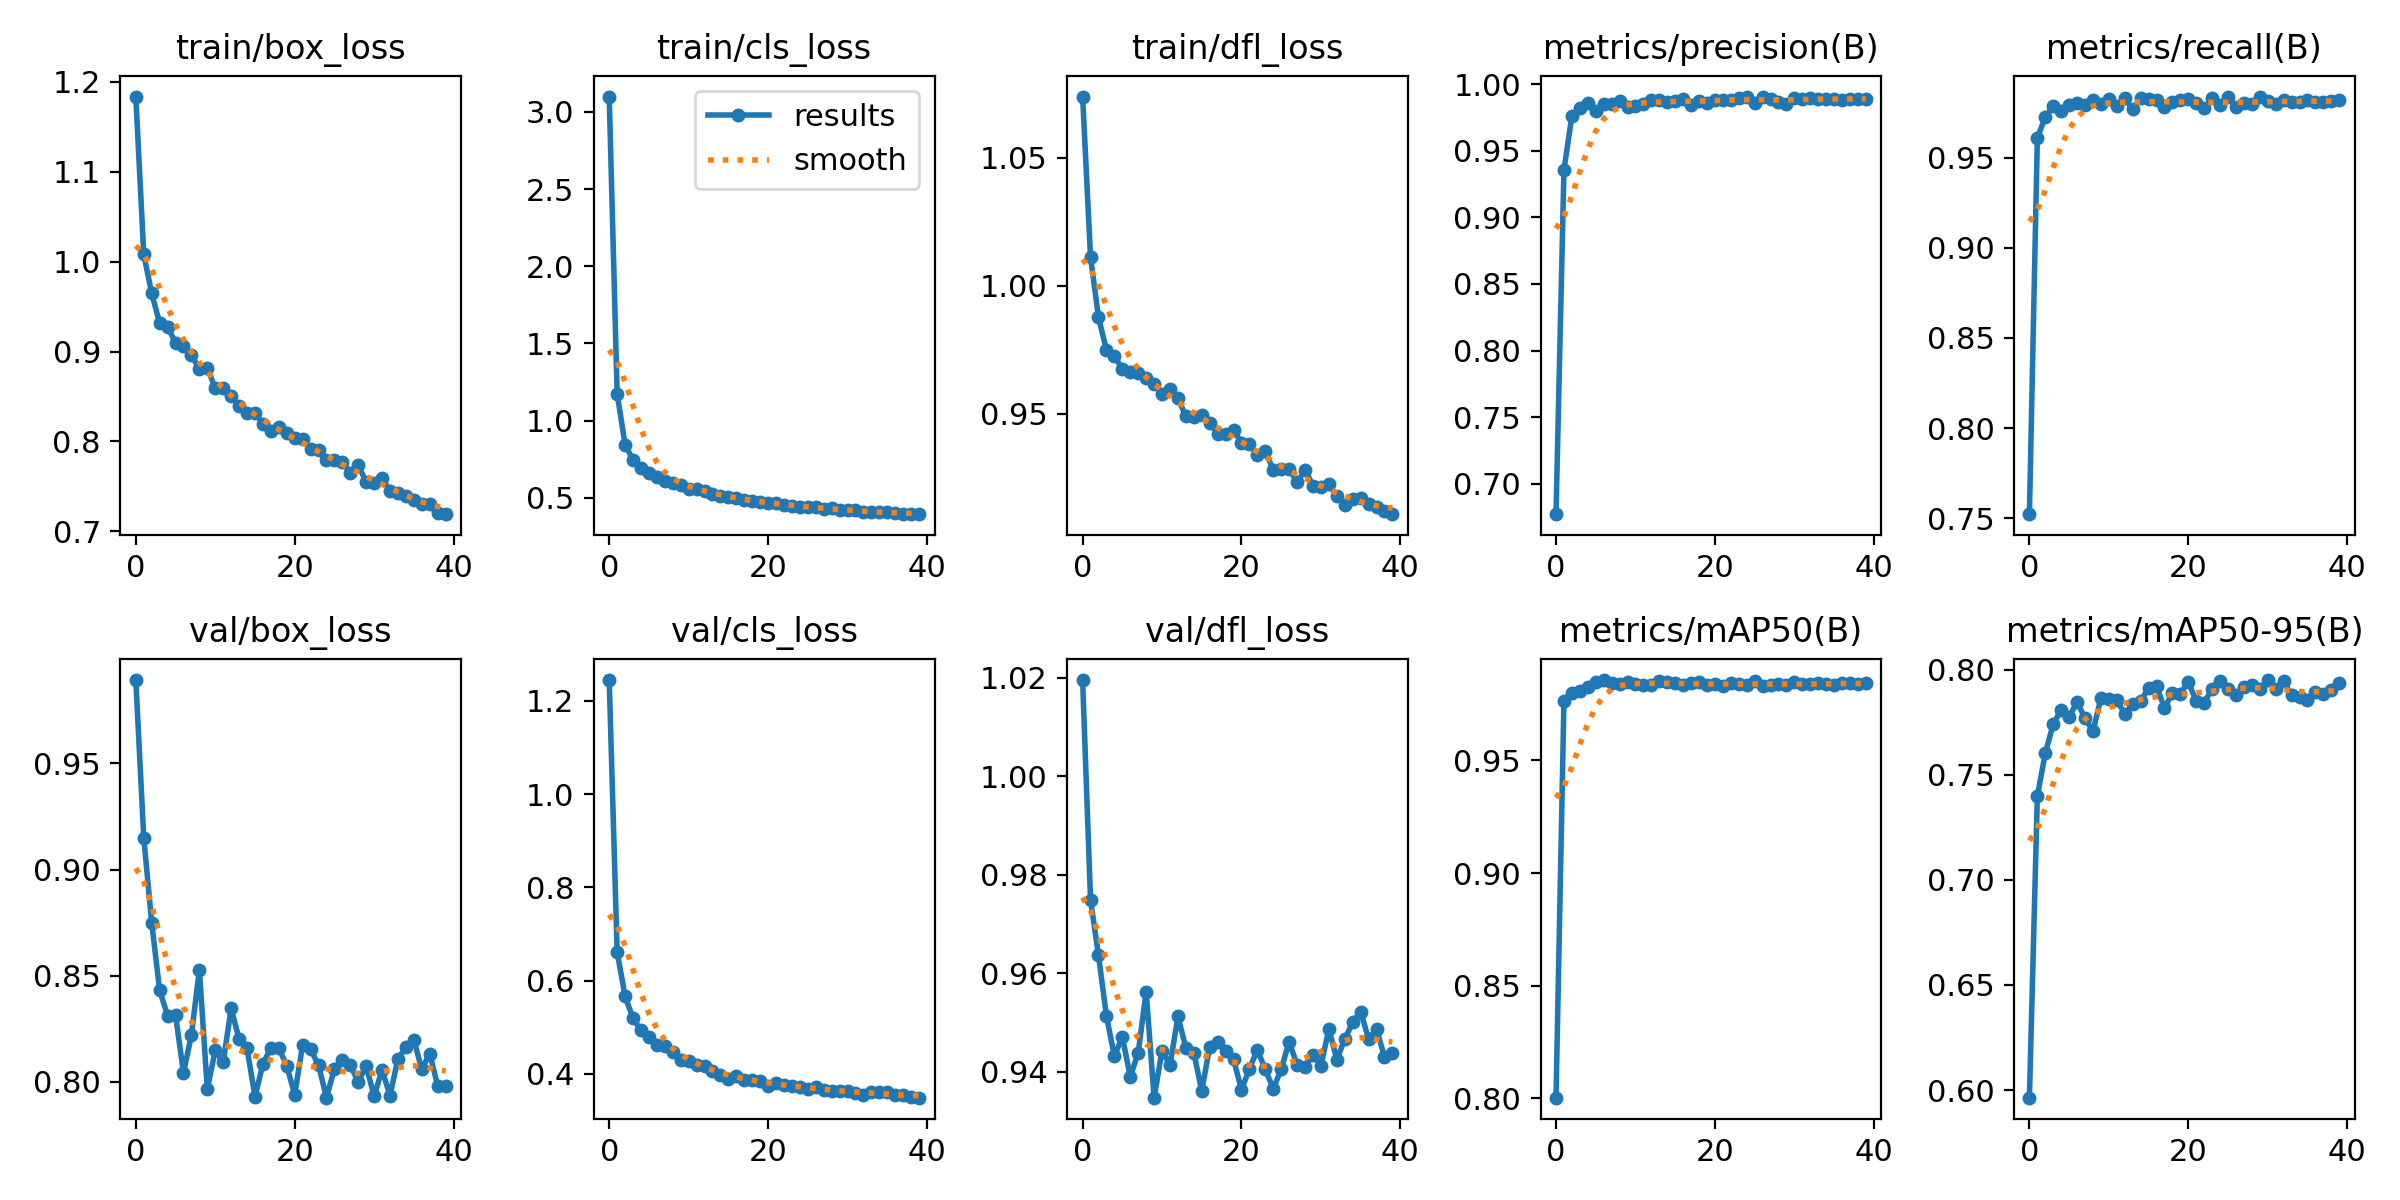

The file beside this chart, header and first rows:
epoch, train/box_loss, train/cls_loss, train/dfl_loss, metrics/precision(B), metrics/recall(B), metrics/mAP50(B), metrics/mAP50-95(B), val/box_loss, val/cls_loss, val/dfl_loss, lr/pg0, lr/pg1, lr/pg2
0, 1.184, 3.099, 1.074, 0.6772, 0.7522, 0.8003, 0.5964, 0.9893, 1.245, 1.02, 0.0001278, 0.0001278, 0.0001278
1, 1.008, 1.173, 1.011, 0.9356, 0.961, 0.9764, 0.7399, 0.9151, 0.6616, 0.9749, 0.0002498, 0.0002498, 0.0002498
2, 0.9647, 0.8441, 0.9877, 0.9762, 0.9725, 0.9798, 0.7603, 0.875, 0.5666, 0.9636, 0.0003654, 0.0003654, 0.0003654
3, 0.9318, 0.745, 0.975, 0.9818, 0.9787, 0.9809, 0.7742, 0.8431, 0.5195, 0.9513, 0.0003564, 0.0003564, 0.0003564
4, 0.9273, 0.6933, 0.9728, 0.986, 0.9757, 0.9825, 0.781, 0.8312, 0.4934, 0.9432, 0.0003564, 0.0003564, 0.0003564
5, 0.9098, 0.6588, 0.9675, 0.9795, 0.9793, 0.9848, 0.7775, 0.8315, 0.4796, 0.9471, 0.0003469, 0.0003469, 0.0003469
6, 0.9057, 0.6362, 0.9664, 0.9855, 0.9801, 0.9857, 0.7849, 0.8044, 0.463, 0.939, 0.0003374, 0.0003374, 0.0003374
7, 0.8957, 0.6117, 0.966, 0.9854, 0.9791, 0.9845, 0.7769, 0.8221, 0.4602, 0.9439, 0.0003278, 0.0003278, 0.0003278
8, 0.8808, 0.5987, 0.964, 0.9876, 0.9821, 0.9839, 0.7708, 0.8528, 0.4469, 0.9563, 0.0003183, 0.0003183, 0.0003183
9, 0.882, 0.5847, 0.9618, 0.9827, 0.9797, 0.985, 0.7865, 0.7966, 0.4304, 0.9347, 0.0003088, 0.0003088, 0.0003088
10, 0.8589, 0.5587, 0.9579, 0.9837, 0.9825, 0.9842, 0.7859, 0.8149, 0.4269, 0.9443, 0.0002992, 0.0002992, 0.0002992
11, 0.8596, 0.554, 0.9597, 0.9852, 0.9789, 0.9837, 0.7856, 0.8092, 0.4184, 0.9413, 0.0002897, 0.0002897, 0.0002897
12, 0.851, 0.5422, 0.956, 0.9885, 0.9831, 0.9835, 0.779, 0.8346, 0.4162, 0.9512, 0.0002802, 0.0002802, 0.0002802
13, 0.8394, 0.5255, 0.9491, 0.9881, 0.9767, 0.9851, 0.7837, 0.8203, 0.4055, 0.9448, 0.0002706, 0.0002706, 0.0002706
14, 0.8314, 0.5148, 0.9486, 0.9869, 0.9834, 0.9847, 0.7852, 0.8159, 0.3979, 0.9439, 0.0002611, 0.0002611, 0.0002611
15, 0.8321, 0.5071, 0.9496, 0.9872, 0.9824, 0.9843, 0.7913, 0.7931, 0.3899, 0.9361, 0.0002516, 0.0002516, 0.0002516
16, 0.8196, 0.4954, 0.9465, 0.9891, 0.9822, 0.9834, 0.7921, 0.8084, 0.3956, 0.9451, 0.0002421, 0.0002421, 0.0002421
17, 0.8119, 0.4872, 0.9423, 0.984, 0.9782, 0.9846, 0.7818, 0.8162, 0.3862, 0.9461, 0.0002325, 0.0002325, 0.0002325
18, 0.8155, 0.4775, 0.9423, 0.9877, 0.9811, 0.9847, 0.7889, 0.8161, 0.3864, 0.9441, 0.000223, 0.000223, 0.000223
19, 0.8091, 0.4717, 0.9437, 0.9857, 0.982, 0.9834, 0.7887, 0.8076, 0.3843, 0.9425, 0.0002135, 0.0002135, 0.0002135
20, 0.8034, 0.4665, 0.9387, 0.9883, 0.9825, 0.9839, 0.7943, 0.7941, 0.3742, 0.9363, 0.0002039, 0.0002039, 0.0002039
21, 0.8023, 0.4631, 0.9383, 0.9884, 0.9804, 0.9833, 0.7852, 0.8175, 0.3797, 0.9406, 0.0001944, 0.0001944, 0.0001944
22, 0.7912, 0.454, 0.9338, 0.9878, 0.9774, 0.9842, 0.7843, 0.8154, 0.3773, 0.9444, 0.0001849, 0.0001849, 0.0001849
23, 0.7903, 0.4495, 0.9356, 0.9897, 0.9829, 0.9839, 0.7911, 0.8079, 0.3741, 0.9405, 0.0001754, 0.0001754, 0.0001754
24, 0.7788, 0.4403, 0.9281, 0.9903, 0.9791, 0.9837, 0.7948, 0.7926, 0.373, 0.9365, 0.0001658, 0.0001658, 0.0001658
25, 0.7797, 0.4426, 0.9287, 0.9856, 0.9839, 0.9854, 0.791, 0.8062, 0.3685, 0.9405, 0.0001563, 0.0001563, 0.0001563
26, 0.777, 0.4381, 0.9284, 0.9907, 0.9781, 0.9831, 0.7882, 0.8103, 0.3711, 0.9461, 0.0001468, 0.0001468, 0.0001468
27, 0.7647, 0.4268, 0.9233, 0.9891, 0.9806, 0.9836, 0.7916, 0.808, 0.3667, 0.9413, 0.0001373, 0.0001373, 0.0001373
28, 0.7736, 0.4312, 0.9282, 0.9863, 0.9796, 0.9838, 0.793, 0.8, 0.3644, 0.941, 0.0001277, 0.0001277, 0.0001277
29, 0.7549, 0.4204, 0.922, 0.9848, 0.9835, 0.9834, 0.7908, 0.8076, 0.3636, 0.9434, 0.0001182, 0.0001182, 0.0001182
30, 0.7534, 0.4209, 0.9214, 0.9899, 0.9813, 0.9847, 0.7952, 0.7933, 0.363, 0.9412, 0.0001087, 0.0001087, 0.0001087
31, 0.7597, 0.4183, 0.9226, 0.9889, 0.9795, 0.9837, 0.7908, 0.8057, 0.3598, 0.9487, 9.9137e-05, 9.9137e-05, 9.9137e-05
32, 0.7443, 0.4102, 0.9178, 0.9895, 0.9818, 0.9839, 0.7947, 0.7936, 0.355, 0.9425, 8.9609e-05, 8.9609e-05, 8.9609e-05
33, 0.743, 0.406, 0.9145, 0.9887, 0.981, 0.9842, 0.7879, 0.8109, 0.3606, 0.9466, 8.008e-05, 8.008e-05, 8.008e-05
34, 0.7396, 0.4075, 0.9169, 0.9889, 0.9809, 0.9841, 0.7869, 0.8163, 0.3611, 0.95, 7.0551e-05, 7.0551e-05, 7.0551e-05
35, 0.735, 0.4075, 0.9171, 0.9891, 0.9821, 0.9834, 0.7857, 0.8198, 0.3605, 0.9522, 6.1023e-05, 6.1023e-05, 6.1023e-05
36, 0.7304, 0.3996, 0.9147, 0.9884, 0.9809, 0.9844, 0.7896, 0.8059, 0.3546, 0.9467, 5.1494e-05, 5.1494e-05, 5.1494e-05
37, 0.7305, 0.397, 0.9135, 0.9886, 0.9807, 0.9844, 0.7883, 0.8134, 0.3541, 0.9487, 4.1965e-05, 4.1965e-05, 4.1965e-05
38, 0.7203, 0.3965, 0.912, 0.9892, 0.9817, 0.9842, 0.7903, 0.7982, 0.3515, 0.943, 3.2436e-05, 3.2436e-05, 3.2436e-05
39, 0.7191, 0.3939, 0.9108, 0.9889, 0.9821, 0.9843, 0.7935, 0.7982, 0.3492, 0.9438, 2.2908e-05, 2.2908e-05, 2.2908e-05
